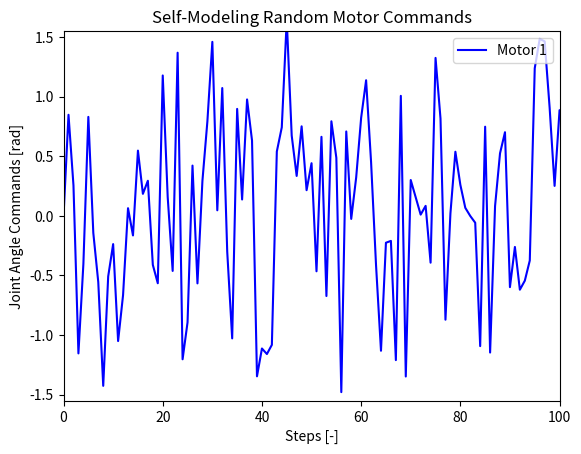

This chart was generated by the following Python code:
import math
import numpy as np
import matplotlib.pyplot as plt
import numpy.ma as ma

time = 0
time_step = 1 / 240
joint_num_size = 12
n = 500
scale = 3
a = 0.1
b = 0.5
c = 0.3
gait_array = np.zeros([12])
time_array = np.zeros([1])

# print(np.random.uniform(-1.4, 1.4, size=joint_num_size))
omega = 5



def random_para():
    para = np.zeros(16)
    for i in range(16):
        para[i] = np.random.uniform(-1, 1)
    for i in range(2, 6):
        para[i] *= 2 * np.pi

    return para


def sin_move(time, para, sep=16):
    # print(para)
    s_action = np.zeros(12)
    # print(ti)
    s_action[0] = para[0] * np.sin(time / sep * 2 * np.pi + para[2]) + para[10]  # left   hind
    s_action[3] = para[1] * np.sin(time / sep * 2 * np.pi + para[3]) + para[11]  # left   front
    s_action[6] = para[1] * np.sin(time / sep * 2 * np.pi + para[4]) - para[11]  # right  front
    s_action[9] = para[0] * np.sin(time / sep * 2 * np.pi + para[5]) - para[10]  # right  hind

    s_action[1] = para[6] * np.sin(time / sep * 2 * np.pi + para[2]) - para[12]  # left   hind
    s_action[4] = para[7] * np.sin(time / sep * 2 * np.pi + para[3]) - para[13]  # left   front
    s_action[7] = para[7] * np.sin(time / sep * 2 * np.pi + para[4]) - para[13]  # right  front
    s_action[10] = para[6] * np.sin(time / sep * 2 * np.pi + para[5]) - para[12]  # right  hind

    s_action[2] = para[8] * np.sin(time / sep * 2 * np.pi + para[2]) + para[14]  # left   hind
    s_action[5] = para[9] * np.sin(time / sep * 2 * np.pi + para[3]) + para[15]  # left   front
    s_action[8] = para[9] * np.sin(time / sep * 2 * np.pi + para[4]) + para[15]  # right  front
    s_action[11] = para[8] * np.sin(time / sep * 2 * np.pi + para[5]) + para[14]  # right  hind


    return s_action

for i in range(n):
    param = random_para()
    random_sine_gait = sin_move(time, param)

    # random_a = np.random.uniform(-1.05, 1.05, size=joint_num_size)
    # random_c = np.random.uniform(-1, 1, size=joint_num_size)
    # random_sine_gait = random_a * np.sin(omega * time + random_c)


    gait_array = np.vstack((gait_array, random_sine_gait))
    # print(gait_array.shape)

    time += time_step
    time_array = np.append(time_array, time)

if __name__ == "__main__":
    # gait_array = np.transpose(gait_array)
    # print(gait_array.shape)
    # print(time_array.shape)
    plt.xlim(0, 100)
    plt.xlabel('Steps [-]')
    plt.ylim(-1.55, 1.55)
    plt.ylabel('Joint Angle Commands [rad]')
    plt.plot(np.arange(501), gait_array[:, 0:1], 'b-')
    plt.legend(["Motor 1", "Motor 2", "Motor 3"], loc="upper right")
    plt.title("Self-Modeling Random Motor Commands")

    plt.show()
